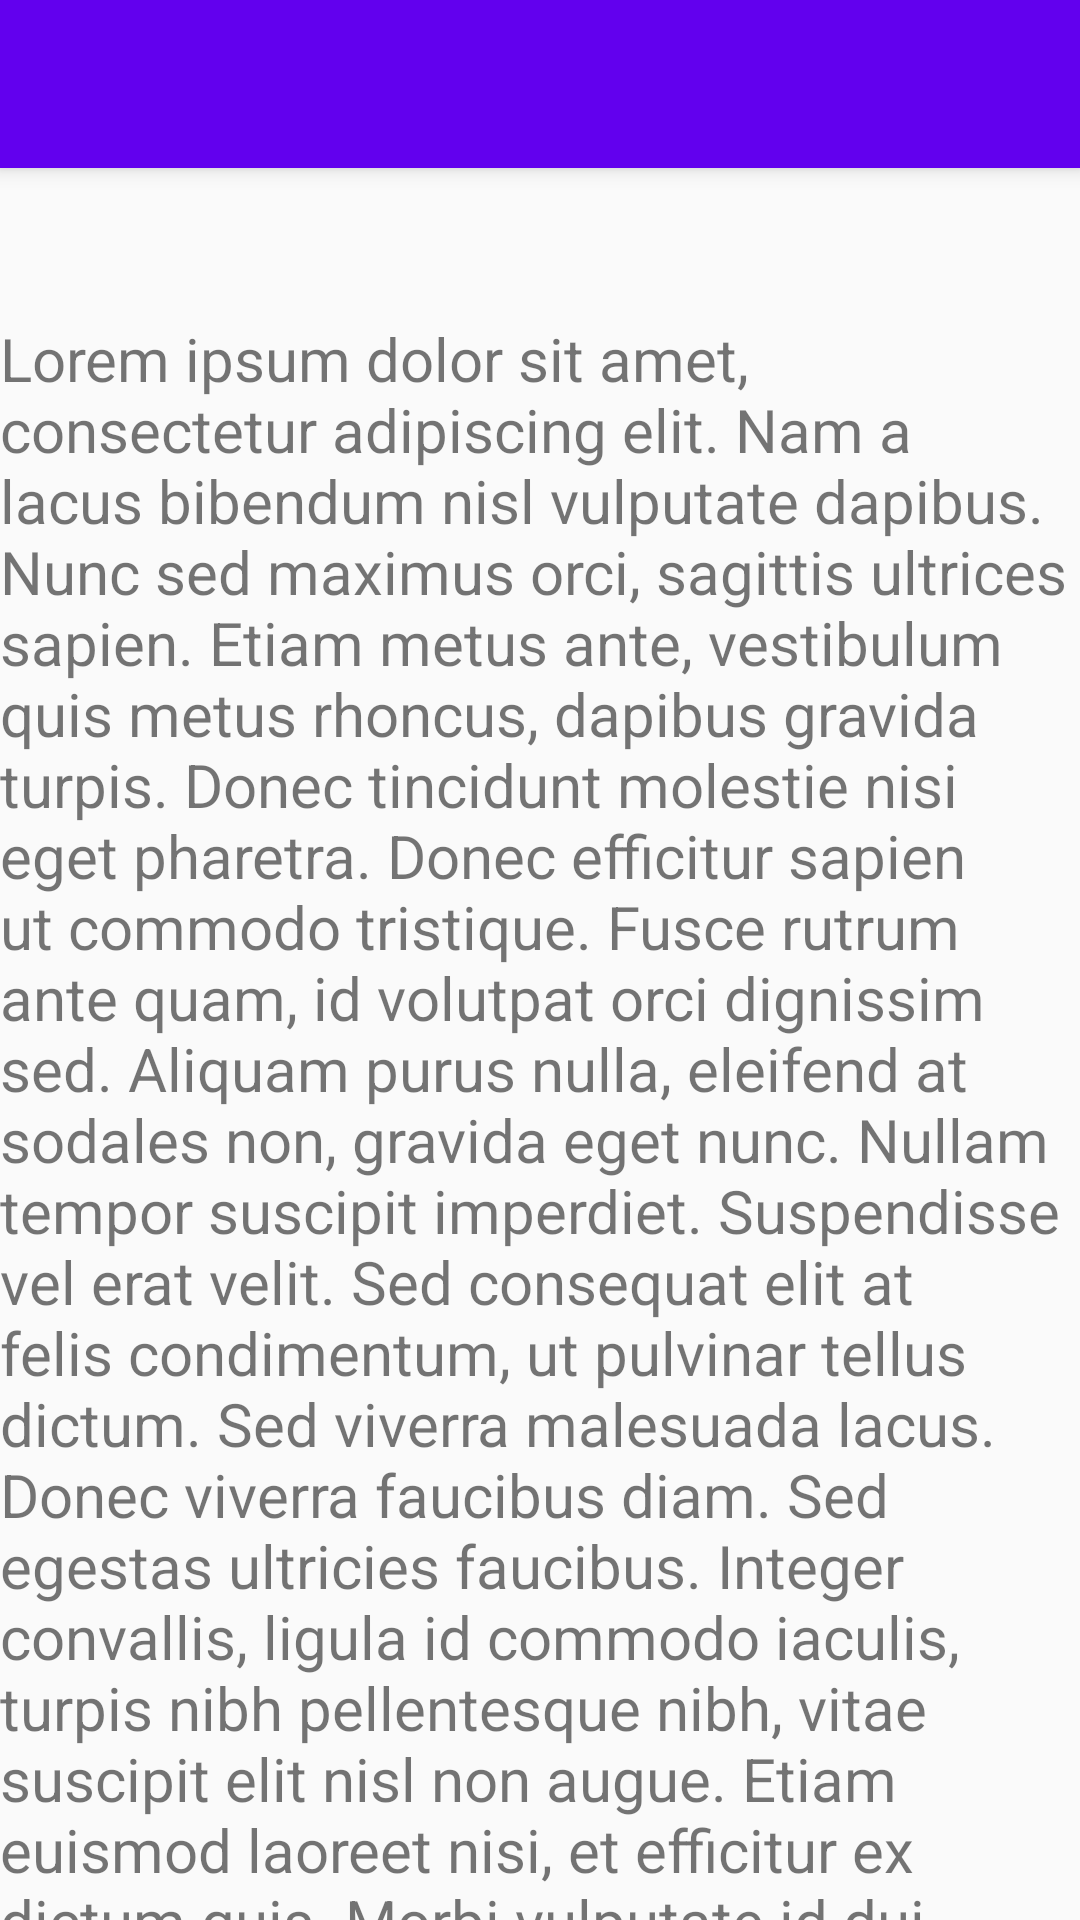

Android layout source for this screen:
<!-- AndroidManifest.xml: application theme AppTheme -->
<!-- res/layout/activity_details.xml -->
<?xml version="1.0" encoding="utf-8"?>
<android.support.design.widget.CoordinatorLayout
    xmlns:android="http://schemas.android.com/apk/res/android"
    xmlns:app="http://schemas.android.com/apk/res-auto"
    android:layout_width="match_parent"
    android:layout_height="match_parent"
    android:fitsSystemWindows="true">

    <android.support.design.widget.AppBarLayout
        android:id="@+id/app_bar_layout"
        android:layout_width="match_parent"
        android:layout_height="wrap_content"
        android:theme="@style/ThemeOverlay.AppCompat.Dark.ActionBar"
        android:fitsSystemWindows="true">

        <android.support.design.widget.CollapsingToolbarLayout
            android:id="@+id/collapsing_toolbar"
            android:layout_width="match_parent"
            android:layout_height="match_parent"
            app:layout_scrollFlags="scroll|exitUntilCollapsed"
            app:contentScrim="@android:color/transparent"
            app:expandedTitleMarginStart="48dp"
            app:expandedTitleMarginEnd="64dp"
            android:fitsSystemWindows="false">

            <ImageView
                android:id="@+id/details_image"
                android:layout_width="match_parent"
                android:layout_height="wrap_content"
                android:scaleType="centerCrop"
                android:src="@drawable/placeholder_news_image1"
                android:fitsSystemWindows="false"
                app:layout_collapseMode="parallax"/>

            <android.support.v7.widget.Toolbar
                android:background="@android:color/transparent"
                android:id="@+id/details_toolbar"
                android:layout_width="match_parent"
                android:layout_height="?attr/actionBarSize"
                app:popupTheme="@style/ThemeOverlay.AppCompat.Light"
                app:layout_collapseMode="pin"
                app:actionProviderClass="android.support.v7.widget.ShareActionProvider"
                />

        </android.support.design.widget.CollapsingToolbarLayout>

    </android.support.design.widget.AppBarLayout>

    <android.support.v4.widget.NestedScrollView
        android:id="@+id/scroll"
        android:layout_width="match_parent"
        android:layout_height="match_parent"
        android:clipToPadding="false"
        android:layout_marginTop="50dp"
        app:layout_behavior="@string/appbar_scrolling_view_behavior">

        <LinearLayout
            android:layout_width="match_parent"
            android:layout_height="match_parent">

            <TextView
                android:layout_width="match_parent"
                android:layout_height="wrap_content"
                android:text="@string/news_desc"
                android:textSize="20dp"

            />

        </LinearLayout>

    </android.support.v4.widget.NestedScrollView>

    <android.support.design.widget.FloatingActionButton
        android:id="@+id/fab"
        android:layout_width="wrap_content"
        android:layout_height="wrap_content"
        app:layout_anchor="@id/app_bar_layout"
        app:layout_anchorGravity="bottom|right|end"
        style="@style/Animation.AppCompat.DropDownUp"/>

</android.support.design.widget.CoordinatorLayout>
<!-- resources referenced by this layout -->
<resources>
  <string name="news_desc">
  
              Lorem ipsum dolor sit amet, consectetur adipiscing elit. Nam a lacus bibendum nisl vulputate dapibus. Nunc sed maximus orci, sagittis ultrices sapien. Etiam metus ante, vestibulum quis metus rhoncus, dapibus gravida turpis. Donec tincidunt molestie nisi eget pharetra. Donec efficitur sapien ut commodo tristique. Fusce rutrum ante quam, id volutpat orci dignissim sed. Aliquam purus nulla, eleifend at sodales non, gravida eget nunc.
  
              Nullam tempor suscipit imperdiet. Suspendisse vel erat velit. Sed consequat elit at felis condimentum, ut pulvinar tellus dictum. Sed viverra malesuada lacus. Donec viverra faucibus diam. Sed egestas ultricies faucibus. Integer convallis, ligula id commodo iaculis, turpis nibh pellentesque nibh, vitae suscipit elit nisl non augue. Etiam euismod laoreet nisi, et efficitur ex dictum quis. Morbi vulputate id dui nec auctor. Donec suscipit dolor est, vitae scelerisque lorem blandit sed.
  
              Duis sem libero, interdum quis ipsum non, semper sollicitudin dui. Proin quis convallis mauris. Pellentesque vel augue erat. Duis auctor pulvinar mauris vel pellentesque. Sed faucibus est eget lacus feugiat, non sollicitudin dolor cursus. Nam dui eros, cursus vel commodo a, accumsan id magna. Phasellus molestie eros at ipsum tincidunt, quis ornare tellus semper. Sed velit orci, efficitur nec orci id, hendrerit porttitor tortor. Etiam nulla ligula, lobortis et viverra vitae, efficitur ac erat. Proin laoreet augue ac laoreet blandit. Duis nec massa ante.
  
              Etiam facilisis nunc nec tortor dictum, et malesuada est maximus. Curabitur eleifend euismod porta. Proin gravida at augue ut pellentesque. Fusce tempor urna eu massa dictum euismod. Vestibulum accumsan sem vitae dui finibus, ut cursus eros varius. Vestibulum dolor tellus, laoreet vel gravida nec, ultrices eu lacus. Nunc scelerisque vehicula arcu in suscipit. Nam pulvinar aliquet magna eget scelerisque.
  
              Nam non neque nec justo cursus accumsan. Lorem ipsum dolor sit amet, consectetur adipiscing elit. Curabitur iaculis vestibulum euismod. Suspendisse quis scelerisque tellus, ac viverra nibh. Fusce placerat dignissim enim, nec ornare dui mattis et. Vestibulum ut magna lorem. Suspendisse in eros accumsan eros consectetur pellentesque nec ut mi. Nullam non orci est. Pellentesque habitant morbi tristique senectus et netus et malesuada fames ac turpis egestas. Vestibulum tristique arcu ornare, fringilla metus vitae, posuere sem. Proin vitae aliquet lacus, non pretium nisi. Pellentesque vel fermentum elit. In vulputate maximus ligula vel convallis. Curabitur laoreet ligula ut mauris sollicitudin dapibus.
      </string>
  <style name="AppTheme" parent="Theme.AppCompat.Light.NoActionBar">
          
          <item name="colorPrimary">@color/colorPrimary</item>
          <item name="colorPrimaryDark">@color/colorPrimaryDark</item>
          <item name="colorAccent">@color/colorAccent</item>
      </style>
  <!-- not gathered from this repository: default colours our renderer supplied (Android Studio template values) -->
  <color name="colorPrimary">#FF6200EE</color>
  <color name="colorPrimaryDark">#FF3700B3</color>
  <color name="colorAccent">#FF03DAC5</color>
</resources>
